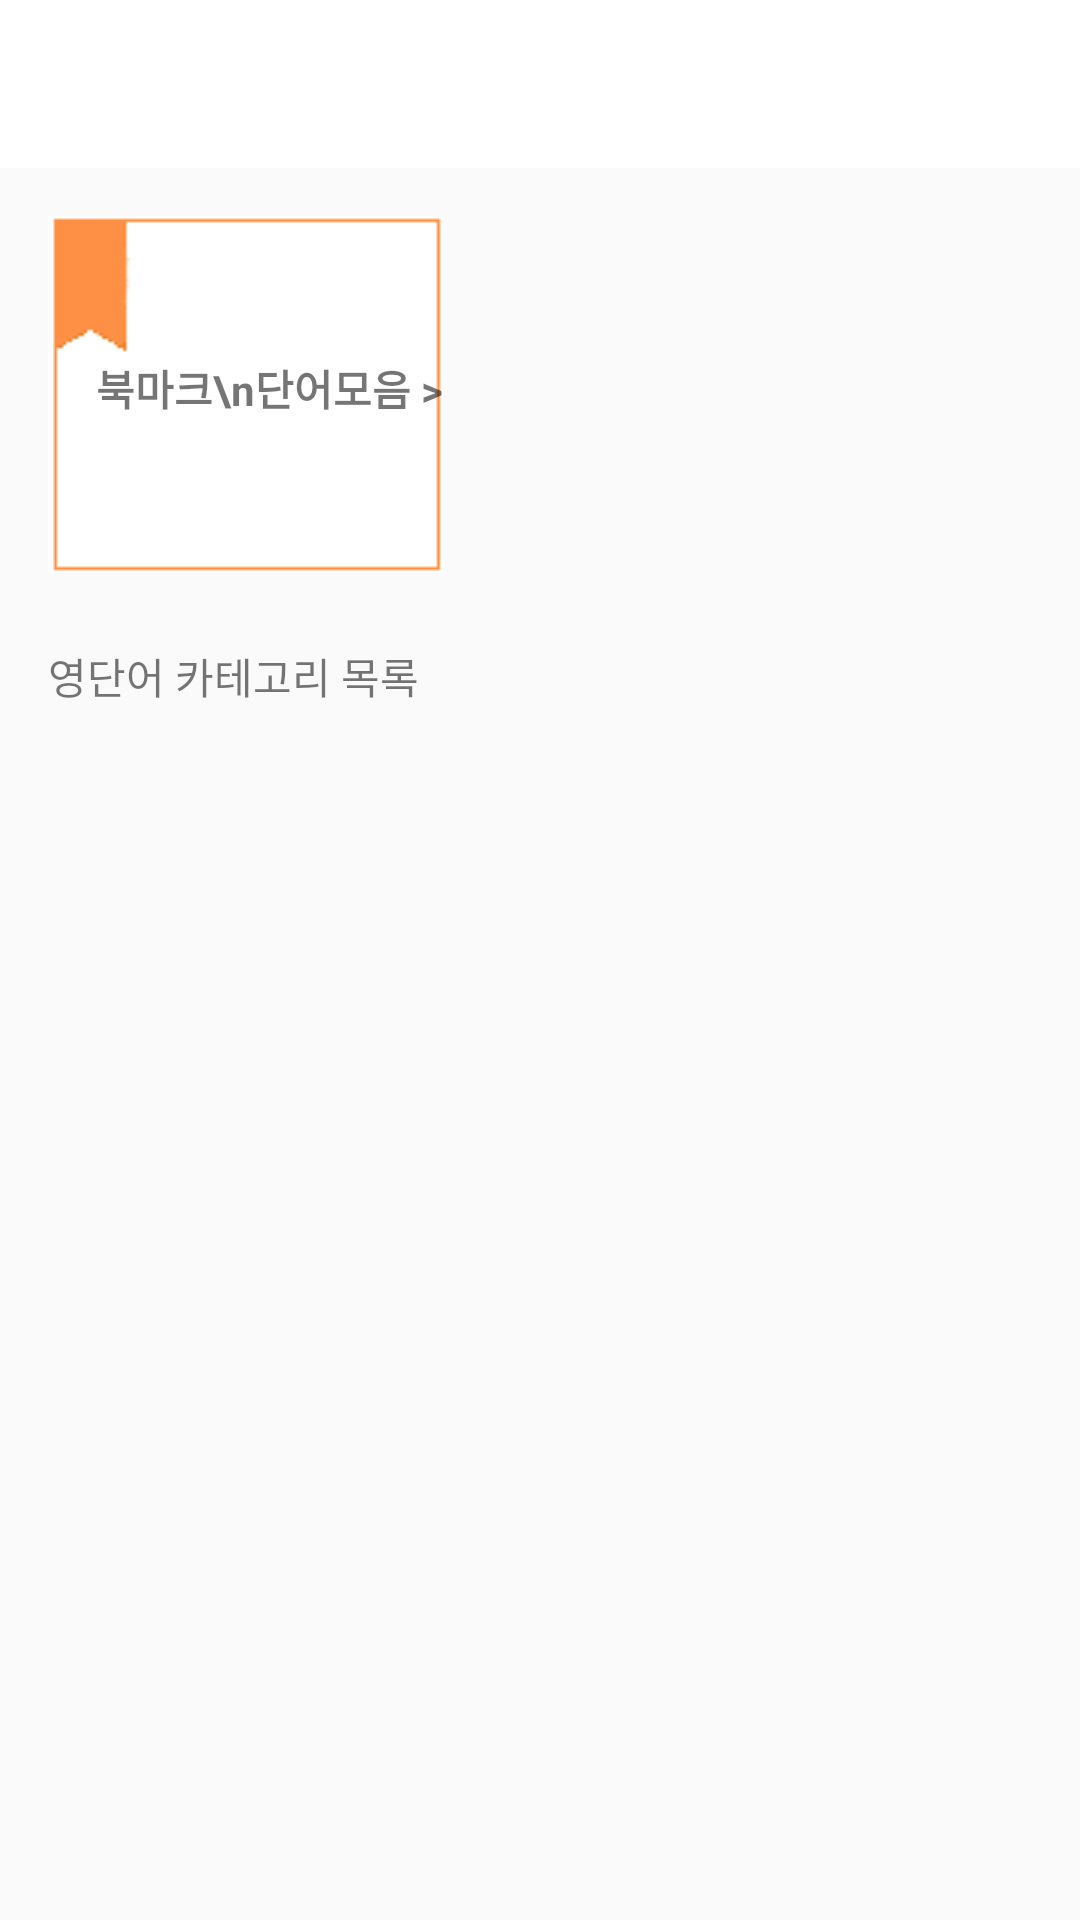

Reconstruct the res/layout file that produces this screen, plus the resources it refers to.
<!-- AndroidManifest.xml: activity theme MainTheme -->
<!-- res/layout/activity_main.xml -->
<?xml version="1.0" encoding="utf-8"?>
<LinearLayout xmlns:android="http://schemas.android.com/apk/res/android"
    xmlns:tools="http://schemas.android.com/tools"
    android:layout_width="match_parent"
    android:layout_height="match_parent"
    android:orientation="vertical"
    tools:context=".MainActivity">

    <androidx.appcompat.widget.Toolbar
        android:id="@+id/bookmark_toolbar"
        android:layout_width="match_parent"
        android:layout_height="wrap_content"
        android:background="?attr/colorPrimary"
        android:minHeight="?attr/actionBarSize"
        android:theme="?attr/actionBarTheme"/>

    <LinearLayout
        android:id="@+id/bookmark_box"
        android:orientation="vertical"
        android:layout_width="wrap_content"
        android:layout_height="wrap_content"
        android:layout_marginTop="16dp"
        android:layout_marginLeft="16dp"
        android:clickable="true"
        android:background="@drawable/bookmark_box">

        <TextView
            android:layout_width="match_parent"
            android:layout_height="0dp"
            android:layout_weight="3"/>

        <TextView
            android:layout_width="match_parent"
            android:layout_height="0dp"
            android:layout_weight="2"
            android:layout_marginLeft="16dp"
            android:text="북마크\n단어모음 >"
            android:textStyle="bold"/>

        <TextView
            android:id="@+id/bookmark_word_num"
            android:layout_width="match_parent"
            android:layout_height="0dp"
            android:layout_weight="2"
            android:gravity="center|left"
            android:textSize="10sp"
            android:layout_marginLeft="16dp"/>

    </LinearLayout>

    <TextView
        android:layout_width="wrap_content"
        android:layout_height="wrap_content"
        android:text="영단어 카테고리 목록"
        android:layout_marginLeft="16dp"
        android:layout_marginTop="24dp"/>

    <androidx.recyclerview.widget.RecyclerView
        android:id="@+id/main_recyclerView"
        android:layout_width="match_parent"
        android:layout_height="match_parent"
        android:layout_marginLeft ="16dp"
        android:layout_marginTop="12dp"/>

</LinearLayout>
<!-- resources referenced by this layout -->
<resources>
  <!-- drawable bookmark_box: png bitmap (drawable, 927 bytes) -->
  <style name="MainTheme" parent="Theme.AppCompat.Light.NoActionBar">
          <item name="colorPrimary">#FFFFFF</item>
          <item name="colorPrimaryDark">#999999</item>
          <item name="colorAccent">@color/colorAccent</item>
      </style>
  <color name="colorAccent">#D81B60</color>
</resources>
